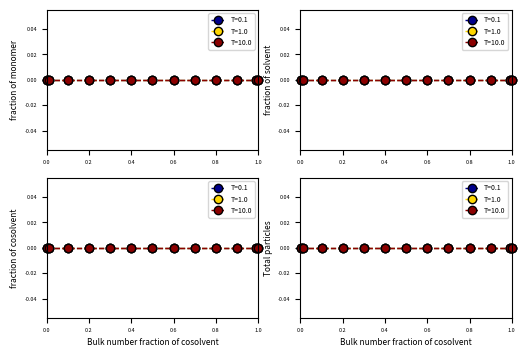

Write the Python code that produced this figure. (Note: this script raises an exception after producing the figure.)
import numpy as np
import matplotlib.pyplot as plt
import argparse

# set up the description 
parser = argparse.ArgumentParser(description="Enter name of image file to generate.")
parser.add_argument("-o", metavar="image.png", dest='o', type=str, help="Enter name of file which will be filled with coordinates") 
args   = parser.parse_args()

if __name__=="__main__":

	fig, ax = plt.subplots(figsize=(6,4), nrows=2, ncols=2)
	# We change the fontsize of minor ticks label 
	ax[0][0].tick_params(axis='both', which='major', labelsize=4)
	ax[0][1].tick_params(axis='both', which='major', labelsize=4)
	ax[1][0].tick_params(axis='both', which='major', labelsize=4)
	ax[1][1].tick_params(axis='both', which='major', labelsize=4)

	Nm      = 32
	z       = 26
	emm     = -1
	ems     = -0.541666
	emc     = -0.916666 # -0.583333
	esc     = 0 # -0.416666
	T_list  = [0.1, 1.0, 10.0]
	colors  = ["darkblue", "gold", "darkred"]

	for idx, T in enumerate(T_list):

		chi_ms = 24/T * (ems - 1/2 * emm)
		chi_mc = 24/T * (emc - 1/2 * emm)
		chi_sc = 24/T * (esc) 

		mu_s   = lambda xc: np.log(xc)     + chi_sc * (1 - xc)**2
		mu_c   = lambda xc: np.log(1 - xc) + chi_sc * xc ** 2

		xc_bulk = [0.001, 0.01, 0.1 , 0.2, 0.3, 0.4, 0.5, 0.6, 0.7, 0.8, 0.9, 0.99, 0.999]
		Ns_solv = []
		Nc_solv = []
		Nm_solv = []
		N_solv  = []

		for xc_b in xc_bulk:
			f = lambda Ntot, xc: T * chi_ms * Nm * (1-xc) + T * chi_mc * Nm * xc + \
			T * Ntot * (1-xc) * np.log(1-xc) + T * Ntot * xc * np.log(xc) - T * Ntot * mu_s(xc_b) * (1-xc) - T * Ntot * mu_c(xc_b) * xc

			NTOT, XC = np.meshgrid(np.linspace(0,z*Nm,1000), np.linspace(0,1,100))
			NTOT = NTOT.flatten()
			XC   = XC.flatten()

			free_energy = f(NTOT, XC) 
			mask        = np.isnan(free_energy)
			free_energy = free_energy[~mask]
			XC          = XC[~mask]
			idx_min     = np.argmin(free_energy)

			Ntot = NTOT[idx_min]
			Ns_solv.append(Ntot*(1-XC[idx_min]))
			Nc_solv.append(Ntot*(XC[idx_min]))
			Nm_solv.append(0)
			N_solv.append(Ntot)

		ax[0][0].plot(xc_bulk, Nm_solv, marker='o', mec='k', ls='--', lw=1, c=colors[idx], label=f"T={T}", clip_on=False)
		ax[0][1].plot(xc_bulk, Ns_solv, marker='o', mec='k', ls='--', lw=1, c=colors[idx], label=f"T={T}", clip_on=False)
		ax[1][0].plot(xc_bulk, Nc_solv, marker='o', mec='k', ls='--', lw=1, c=colors[idx], label=f"T={T}", clip_on=False)
		ax[1][1].plot(xc_bulk, N_solv, marker='o', mec='k', ls='--', lw=1, c=colors[idx], label=f"T={T}",  clip_on=False)
		ax[0][0].legend(loc="upper right", prop={'size':5})
		ax[0][1].legend(loc="upper right", prop={'size':5})
		ax[1][0].legend(loc="upper right", prop={'size':5})
		ax[1][1].legend(loc="upper right", prop={'size':5})
		ax[1][0].set_xlabel("Bulk number fraction of cosolvent", fontsize=6)
		ax[1][1].set_xlabel("Bulk number fraction of cosolvent", fontsize=6)
		ax[0][0].set_ylabel("fraction of monomer", fontsize=6) 
		ax[0][1].set_ylabel("fraction of solvent", fontsize=6)
		ax[1][0].set_ylabel("fraction of cosolvent", fontsize=6)
		ax[1][1].set_ylabel("Total particles", fontsize=6)
		ax[0][0].set_xlim(0,1)
		# ax[0][0].set_ylim(0,1)
		ax[0][1].set_xlim(0,1)
		# ax[0][1].set_ylim(0,1)
		ax[1][0].set_xlim(0,1)
		# ax[1][0].set_ylim(0,1)
		ax[1][1].set_xlim(0,1)
		# ax[3].set_ylim(0,1)
	
	fig.savefig(args.o, dpi=1200, bbox_inches="tight")
